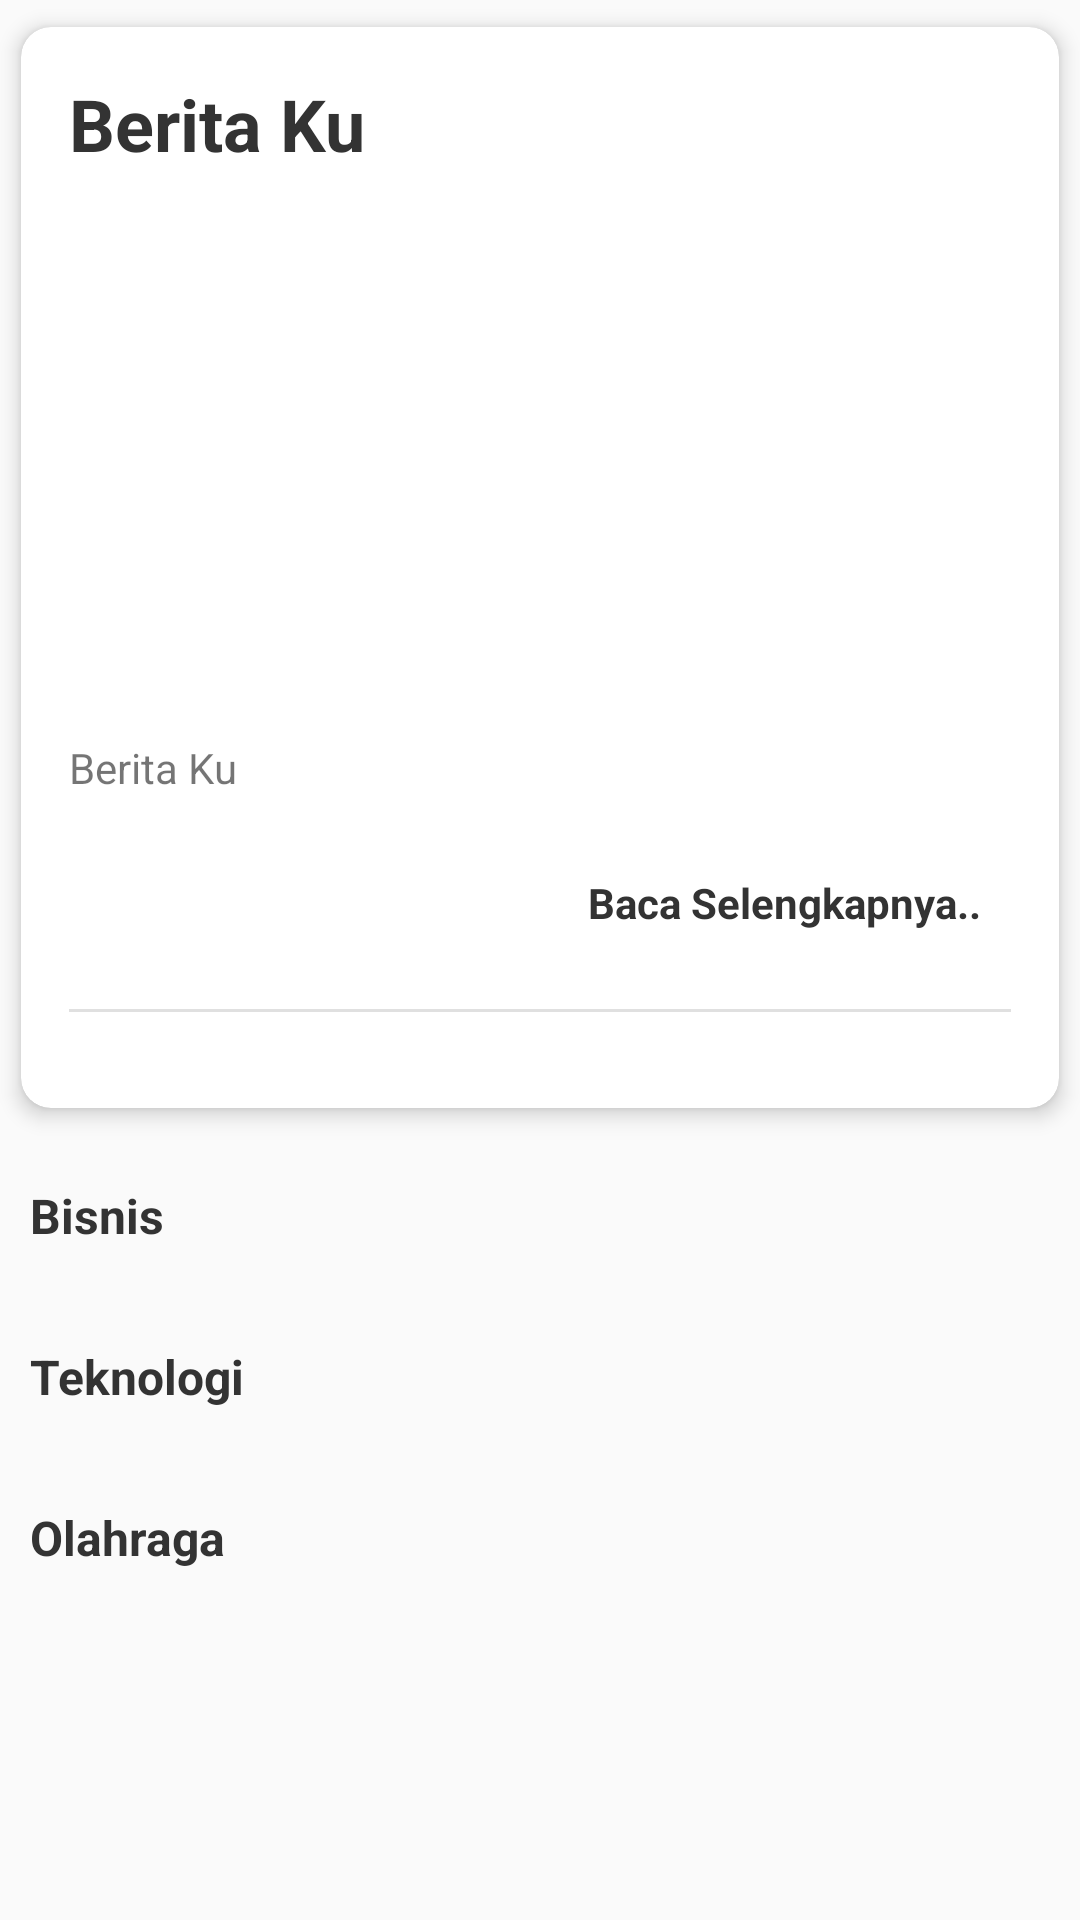

Android layout source for this screen:
<!-- AndroidManifest.xml: application theme AppTheme -->
<!-- res/layout/activity_home.xml -->
<?xml version="1.0" encoding="utf-8"?>
<androidx.core.widget.NestedScrollView
    xmlns:android="http://schemas.android.com/apk/res/android"
    xmlns:app="http://schemas.android.com/apk/res-auto"
    xmlns:tools="http://schemas.android.com/tools"
    style="@style/NestedScrollDefault">
    <LinearLayout
        style="@style/LinearVerticalWrap">
        <androidx.cardview.widget.CardView
            style="@style/CardWrapHeight"
            app:cardUseCompatPadding="true"
            app:cardCornerRadius="10dp">
            <androidx.constraintlayout.widget.ConstraintLayout
                style="@style/ConstraintWrapHeight"
                android:padding="16dp">
                <TextView
                    android:id="@+id/tv_title_breaking"
                    style="@style/TextSuperExtraBig"
                    android:layout_width="0dp"
                    android:text="@string/app_name"
                    android:textColor="@color/blackText"
                    android:textStyle="bold"
                    app:layout_constraintTop_toTopOf="parent"
                    app:layout_constraintLeft_toLeftOf="parent"
                    app:layout_constraintRight_toRightOf="parent"/>
                <ImageView
                    android:id="@+id/iv_breaking"
                    style="@style/ImageViewHeightRatio"
                    android:layout_marginTop="16dp"
                    app:layout_constraintDimensionRatio="2:1"
                    app:layout_constraintTop_toBottomOf="@id/tv_title_breaking"
                    app:layout_constraintLeft_toLeftOf="parent"
                    app:layout_constraintRight_toRightOf="parent"/>
                <TextView
                    android:id="@+id/tv_content_breaking"
                    style="@style/TextNormal"
                    android:layout_width="0dp"
                    android:text="@string/app_name"
                    android:layout_marginTop="16dp"
                    android:maxLength="100"
                    android:ellipsize="end"
                    app:layout_constraintTop_toBottomOf="@id/iv_breaking"
                    app:layout_constraintLeft_toLeftOf="parent"
                    app:layout_constraintRight_toRightOf="parent"/>
                <TextView
                    android:id="@+id/btn_read_more_breaking"
                    style="@style/TextNormal"
                    android:text="@string/btn_read_more"
                    android:textStyle="bold"
                    android:textColor="@color/blackText"
                    android:foreground="?selectableItemBackground"
                    android:padding="10dp"
                    android:layout_marginTop="16dp"
                    app:layout_constraintTop_toBottomOf="@id/tv_content_breaking"
                    app:layout_constraintRight_toRightOf="parent"/>
                <View
                    android:id="@+id/separator_breaking"
                    style="@style/ViewLine"
                    android:layout_marginTop="16dp"
                    app:layout_constraintTop_toBottomOf="@id/btn_read_more_breaking"
                    app:layout_constraintLeft_toLeftOf="parent"
                    app:layout_constraintRight_toRightOf="parent"/>
                <androidx.recyclerview.widget.RecyclerView
                    android:id="@+id/recycler_breaking"
                    style="@style/RecyclerWrapHeight"
                    android:layout_marginTop="16dp"
                    app:layout_constraintTop_toBottomOf="@id/separator_breaking"
                    app:layout_constraintLeft_toLeftOf="parent"
                    app:layout_constraintRight_toRightOf="parent"/>
                <ProgressBar
                    android:id="@+id/pb_breaking"
                    android:layout_width="wrap_content"
                    android:layout_height="wrap_content"
                    android:visibility="gone"
                    app:layout_constraintTop_toTopOf="@id/tv_title_breaking"
                    app:layout_constraintBottom_toBottomOf="@id/recycler_breaking"
                    app:layout_constraintLeft_toLeftOf="parent"
                    app:layout_constraintRight_toRightOf="parent"/>
            </androidx.constraintlayout.widget.ConstraintLayout>
        </androidx.cardview.widget.CardView>
        <TextView
            style="@style/TextBig"
            android:text="@string/label_business"
            android:textStyle="bold"
            android:textColor="@color/blackText"
            android:layout_marginTop="16dp"
            android:layout_marginBottom="16dp"
            android:layout_marginStart="10dp"/>
        <RelativeLayout
            style="@style/RelativeWrapAll">
            <androidx.recyclerview.widget.RecyclerView
                android:id="@+id/recycler_business"
                style="@style/RecyclerWrapHeight"/>
            <ProgressBar
                android:id="@+id/pb_business"
                android:layout_width="wrap_content"
                android:layout_height="wrap_content"
                android:layout_centerInParent="true"
                android:visibility="gone"/>
        </RelativeLayout>
        <TextView
            style="@style/TextBig"
            android:text="@string/label_tech"
            android:textStyle="bold"
            android:textColor="@color/blackText"
            android:layout_marginTop="16dp"
            android:layout_marginBottom="16dp"
            android:layout_marginStart="10dp"/>
        <RelativeLayout
            style="@style/RelativeWrapAll">
            <androidx.recyclerview.widget.RecyclerView
                android:id="@+id/recycler_tech"
                style="@style/RecyclerWrapHeight"/>
            <ProgressBar
                android:id="@+id/pb_tech"
                android:layout_width="wrap_content"
                android:layout_height="wrap_content"
                android:layout_centerInParent="true"
                android:visibility="gone"/>
        </RelativeLayout>
        <TextView
            style="@style/TextBig"
            android:text="@string/label_sport"
            android:textStyle="bold"
            android:textColor="@color/blackText"
            android:layout_marginTop="16dp"
            android:layout_marginBottom="16dp"
            android:layout_marginStart="10dp"/>
        <RelativeLayout
            style="@style/RelativeWrapAll">
            <androidx.recyclerview.widget.RecyclerView
                android:id="@+id/recycler_sport"
                style="@style/RecyclerWrapHeight"/>
            <ProgressBar
                android:id="@+id/pb_sport"
                android:layout_width="wrap_content"
                android:layout_height="wrap_content"
                android:layout_centerInParent="true"
                android:visibility="gone"/>
        </RelativeLayout>
    </LinearLayout>
</androidx.core.widget.NestedScrollView>
<!-- resources referenced by this layout -->
<resources>
  <color name="blackText">#333333</color>
  <string name="app_name">Berita Ku</string>
  <string name="btn_read_more">Baca Selengkapnya..</string>
  <string name="label_business">Bisnis</string>
  <string name="label_sport">Olahraga</string>
  <string name="label_tech">Teknologi</string>
  <style name="CardWrapHeight" parent="CardDefault">
          <item name="android:layout_height">wrap_content</item>
      </style>
  <style name="ConstraintWrapHeight" parent="ConstraintDefault">
          <item name="android:layout_height">wrap_content</item>
      </style>
  <style name="ImageViewHeightRatio" parent="ImageViewDefault">
          <item name="android:layout_height">0dp</item>
          <item name="android:scaleType">centerCrop</item>
      </style>
  <style name="LinearVerticalWrap" parent="LinearVerticalDefault">
          <item name="android:layout_height">wrap_content</item>
          <item name="android:layout_width">match_parent</item>
      </style>
  <style name="NestedScrollDefault">
          <item name="android:layout_width">match_parent</item>
          <item name="android:layout_height">match_parent</item>
      </style>
  <style name="RecyclerWrapHeight" parent="RecyclerDefault">
          <item name="android:layout_height">wrap_content</item>
      </style>
  <style name="RelativeWrapAll" parent="RelativeDefault">
          <item name="android:layout_width">wrap_content</item>
          <item name="android:layout_height">wrap_content</item>
      </style>
  <style name="TextBig">
          <item name="android:layout_width">wrap_content</item>
          <item name="android:layout_height">wrap_content</item>
          <item name="android:textSize">16sp</item>
      </style>
  <style name="TextNormal">
          <item name="android:layout_width">wrap_content</item>
          <item name="android:layout_height">wrap_content</item>
          <item name="android:textSize">14sp</item>
      </style>
  <style name="TextSuperExtraBig">
          <item name="android:layout_width">wrap_content</item>
          <item name="android:layout_height">wrap_content</item>
          <item name="android:textSize">24sp</item>
      </style>
  <style name="ViewLine">
          <item name="android:layout_width">0dp</item>
          <item name="android:layout_height">1dp</item>
          <item name="android:background">@color/gray</item>
      </style>
  <style name="CardDefault">
          <item name="android:layout_height">match_parent</item>
          <item name="android:layout_width">match_parent</item>
          <item name="cardElevation">4dp</item>
          <item name="cardCornerRadius">10dp</item>
      </style>
  <style name="ConstraintDefault">
          <item name="android:layout_height">match_parent</item>
          <item name="android:layout_width">match_parent</item>
      </style>
  <style name="ImageViewDefault">
          <item name="android:layout_width">match_parent</item>
          <item name="android:layout_height">match_parent</item>
      </style>
  <style name="LinearVerticalDefault" parent="LinearDefault">
          <item name="android:orientation">vertical</item>&gt;
      </style>
  <style name="RecyclerDefault">
          <item name="android:layout_width">match_parent</item>
          <item name="android:layout_height">match_parent</item>
      </style>
  <style name="RelativeDefault">
          <item name="android:layout_width">match_parent</item>
          <item name="android:layout_height">match_parent</item>
      </style>
  <color name="gray">#E0E0E0</color>
  <color name="colorPrimary">#ffffff</color>
  <color name="colorPrimaryDark">#0c0c0c</color>
  <color name="colorAccent">#ededed</color>
  <style name="LinearDefault">
          <item name="android:layout_width">match_parent</item>
          <item name="android:layout_height">match_parent</item>
      </style>
</resources>
